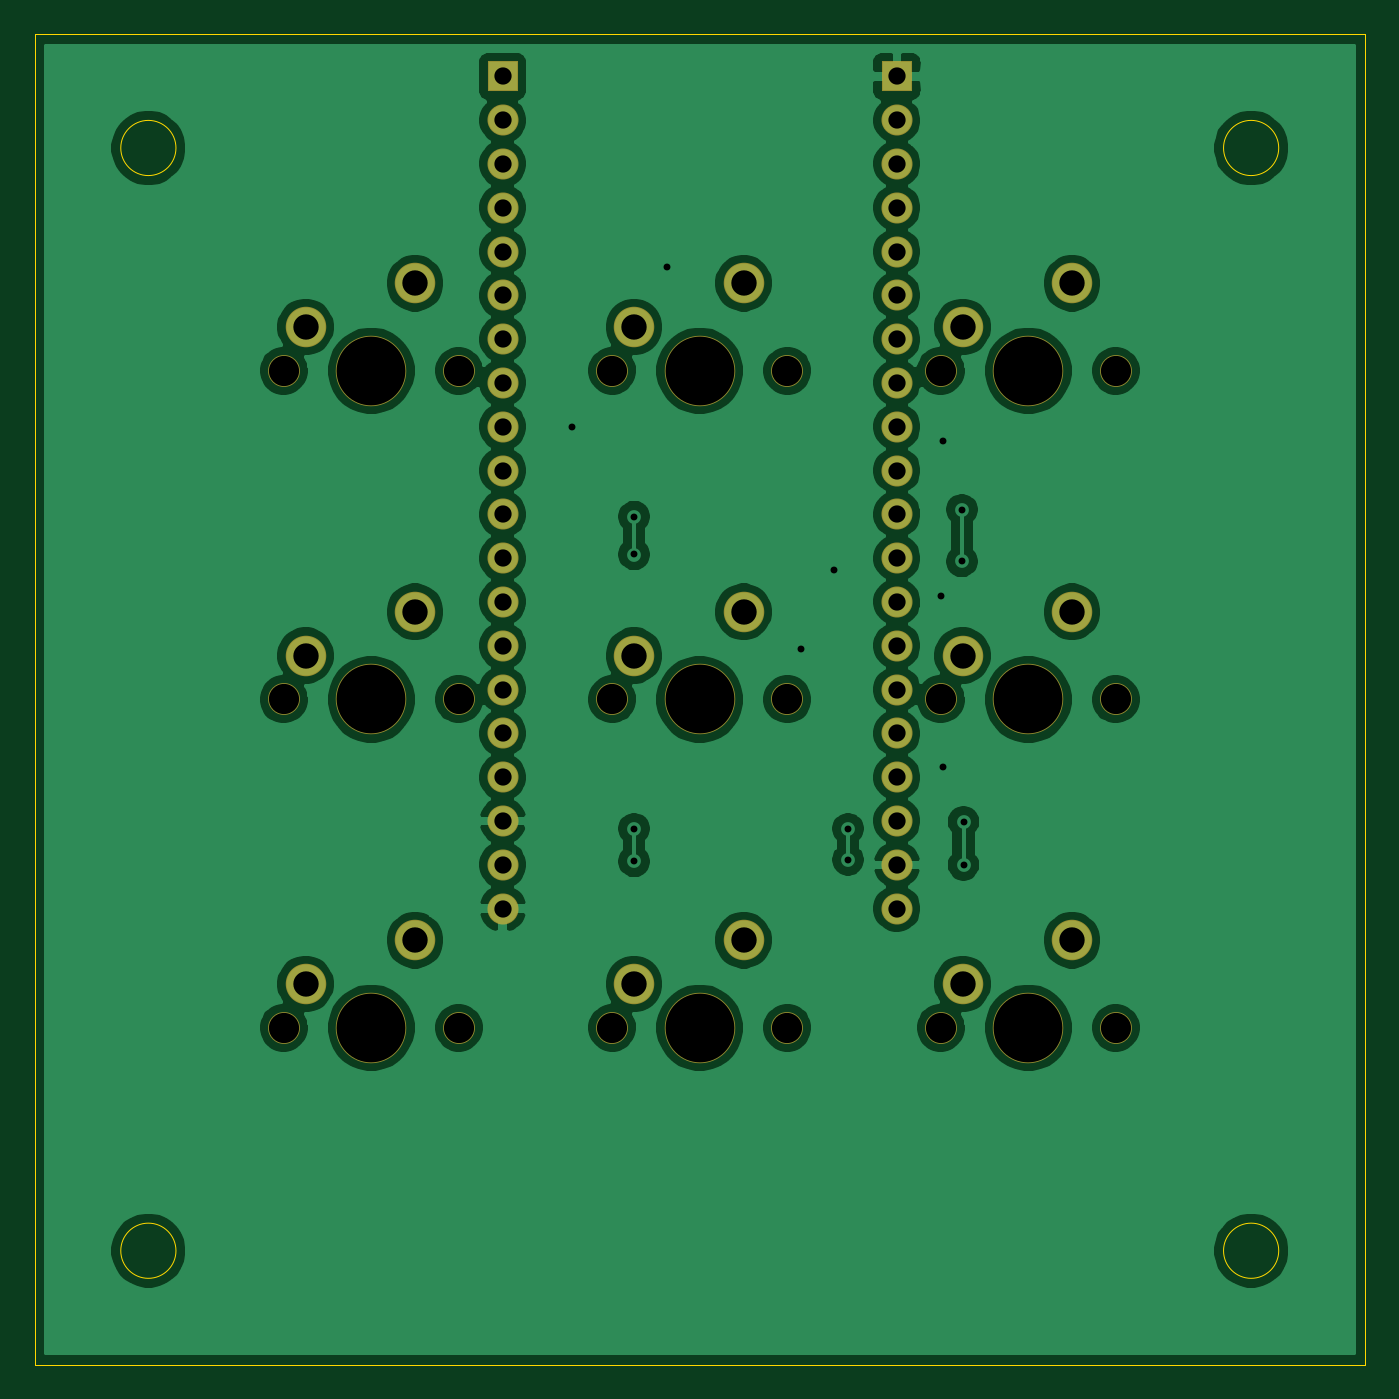
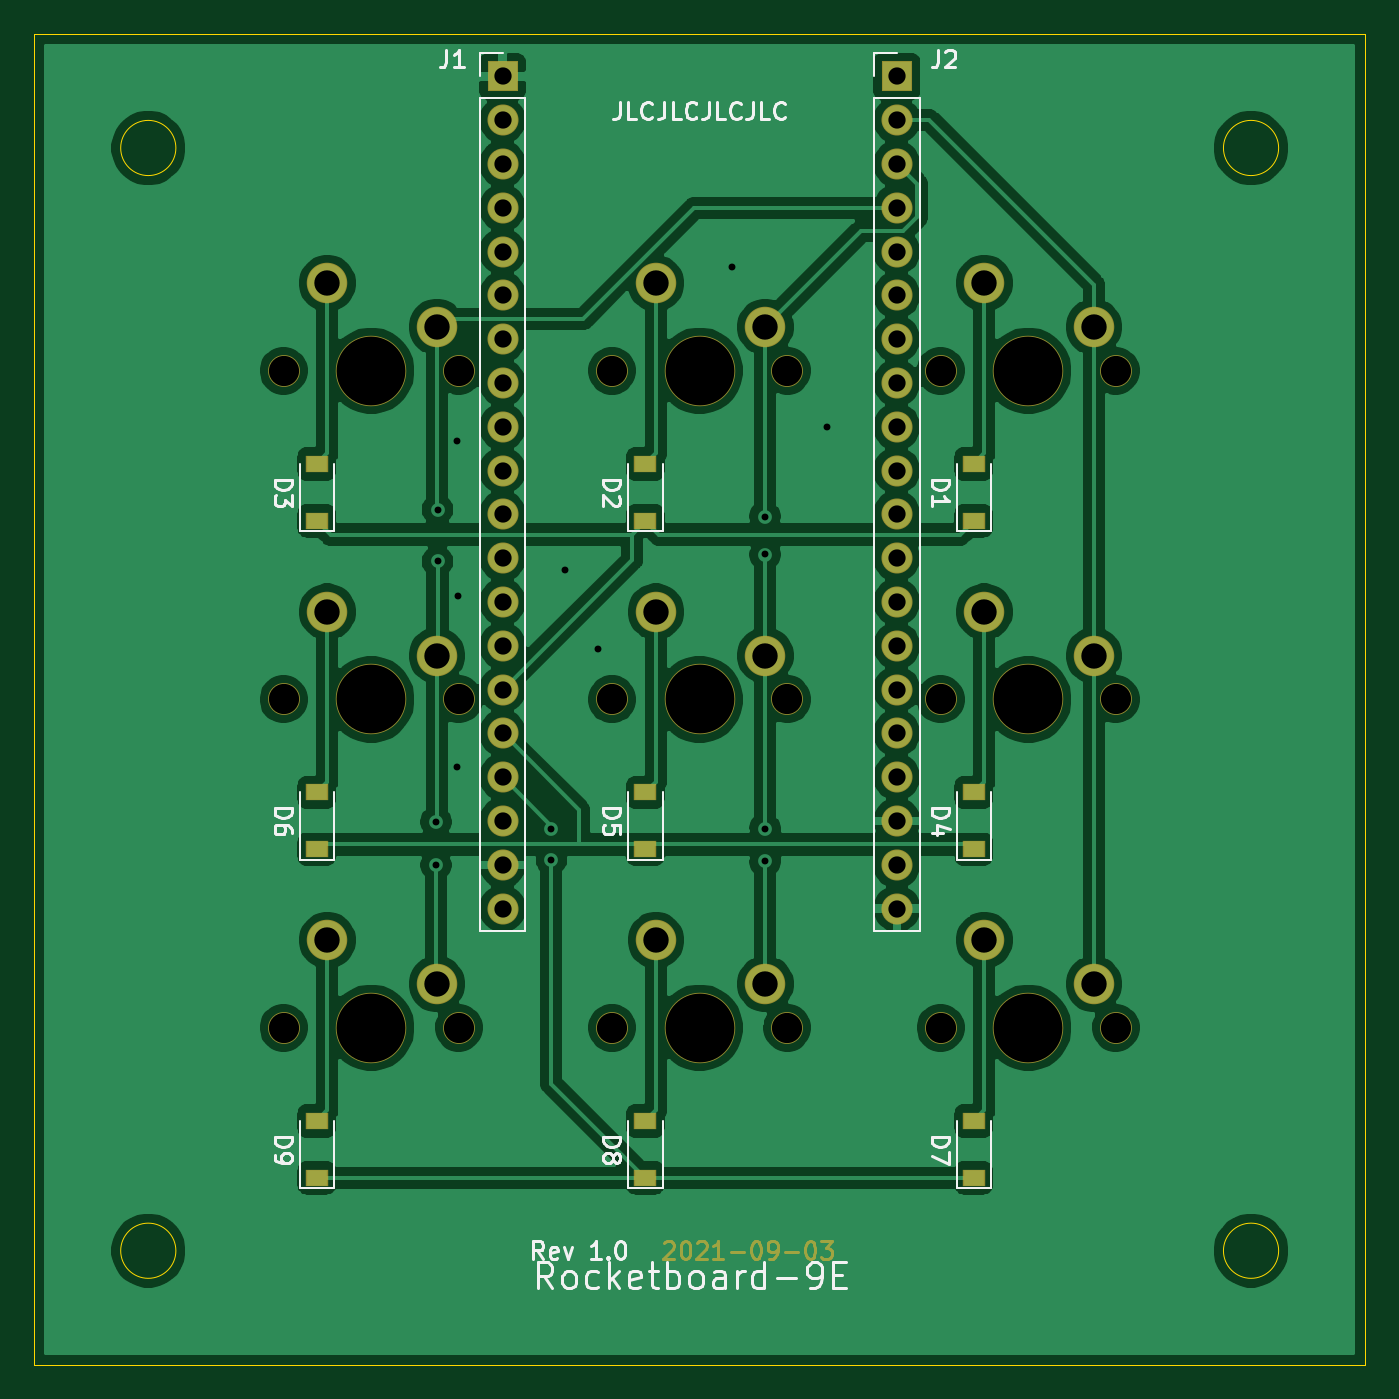
Circuit board: 10 layer files. Board 77.1 x 77.2 mm.
- bottom_copper: Rocketboard-9E-B_Cu.gbr (164357 bytes)
- bottom_mask: Rocketboard-9E-B_Mask.gbr (7255 bytes)
- paste: Rocketboard-9E-B_Paste.gbr (1112 bytes)
- bottom_silk: Rocketboard-9E-B_SilkS.gbr (18415 bytes)
- outline: Rocketboard-9E-Edge_Cuts.gbr (1002 bytes)
- top_copper: Rocketboard-9E-F_Cu.gbr (147558 bytes)
- top_mask: Rocketboard-9E-F_Mask.gbr (3121 bytes)
- paste: Rocketboard-9E-F_Paste.gbr (464 bytes)
- top_silk: Rocketboard-9E-F_SilkS.gbr (465 bytes)
- drill: Rocketboard-9E.drl (1522 bytes)

=== bottom_copper: Rocketboard-9E-B_Cu.gbr (164357 bytes, source omitted) ===
=== bottom_mask: Rocketboard-9E-B_Mask.gbr (7255 bytes, source omitted) ===
=== paste: Rocketboard-9E-B_Paste.gbr ===
%TF.GenerationSoftware,KiCad,Pcbnew,(5.1.6)-1*%
%TF.CreationDate,2021-09-03T02:09:39-07:00*%
%TF.ProjectId,Rocketboard-9E,526f636b-6574-4626-9f61-72642d39452e,1.0*%
%TF.SameCoordinates,Original*%
%TF.FileFunction,Paste,Bot*%
%TF.FilePolarity,Positive*%
%FSLAX46Y46*%
G04 Gerber Fmt 4.6, Leading zero omitted, Abs format (unit mm)*
G04 Created by KiCad (PCBNEW (5.1.6)-1) date 2021-09-03 02:09:39*
%MOMM*%
%LPD*%
G01*
G04 APERTURE LIST*
%ADD10R,1.200000X0.900000*%
G04 APERTURE END LIST*
D10*
%TO.C,D9*%
X154600000Y-120250000D03*
X154600000Y-123550000D03*
%TD*%
%TO.C,D8*%
X135550000Y-120250000D03*
X135550000Y-123550000D03*
%TD*%
%TO.C,D7*%
X116500000Y-120250000D03*
X116500000Y-123550000D03*
%TD*%
%TO.C,D6*%
X154600000Y-101200000D03*
X154600000Y-104500000D03*
%TD*%
%TO.C,D5*%
X135550000Y-101200000D03*
X135550000Y-104500000D03*
%TD*%
%TO.C,D4*%
X116500000Y-101200000D03*
X116500000Y-104500000D03*
%TD*%
%TO.C,D3*%
X154600000Y-82150000D03*
X154600000Y-85450000D03*
%TD*%
%TO.C,D2*%
X135550000Y-82150000D03*
X135550000Y-85450000D03*
%TD*%
%TO.C,D1*%
X116500000Y-82150000D03*
X116500000Y-85450000D03*
%TD*%
M02*

=== bottom_silk: Rocketboard-9E-B_SilkS.gbr (18415 bytes, source omitted) ===
=== outline: Rocketboard-9E-Edge_Cuts.gbr ===
%TF.GenerationSoftware,KiCad,Pcbnew,(5.1.6)-1*%
%TF.CreationDate,2021-09-03T02:09:39-07:00*%
%TF.ProjectId,Rocketboard-9E,526f636b-6574-4626-9f61-72642d39452e,1.0*%
%TF.SameCoordinates,Original*%
%TF.FileFunction,Profile,NP*%
%FSLAX46Y46*%
G04 Gerber Fmt 4.6, Leading zero omitted, Abs format (unit mm)*
G04 Created by KiCad (PCBNEW (5.1.6)-1) date 2021-09-03 02:09:39*
%MOMM*%
%LPD*%
G01*
G04 APERTURE LIST*
%TA.AperFunction,Profile*%
%ADD10C,0.050000*%
%TD*%
G04 APERTURE END LIST*
D10*
X165975000Y-127775000D02*
G75*
G03*
X165975000Y-127775000I-1600000J0D01*
G01*
X102025000Y-127775000D02*
G75*
G03*
X102025000Y-127775000I-1600000J0D01*
G01*
X102025000Y-63825000D02*
G75*
G03*
X102025000Y-63825000I-1600000J0D01*
G01*
X165975000Y-63825000D02*
G75*
G03*
X165975000Y-63825000I-1600000J0D01*
G01*
X93825000Y-57225000D02*
X170975000Y-57225000D01*
X93825000Y-134375000D02*
X170975000Y-134375000D01*
X170975000Y-57225000D02*
X170975000Y-134375000D01*
X93825000Y-57225000D02*
X93825000Y-134375000D01*
M02*

=== top_copper: Rocketboard-9E-F_Cu.gbr (147558 bytes, source omitted) ===
=== top_mask: Rocketboard-9E-F_Mask.gbr ===
%TF.GenerationSoftware,KiCad,Pcbnew,(5.1.6)-1*%
%TF.CreationDate,2021-09-03T02:09:39-07:00*%
%TF.ProjectId,Rocketboard-9E,526f636b-6574-4626-9f61-72642d39452e,1.0*%
%TF.SameCoordinates,Original*%
%TF.FileFunction,Soldermask,Top*%
%TF.FilePolarity,Negative*%
%FSLAX46Y46*%
G04 Gerber Fmt 4.6, Leading zero omitted, Abs format (unit mm)*
G04 Created by KiCad (PCBNEW (5.1.6)-1) date 2021-09-03 02:09:39*
%MOMM*%
%LPD*%
G01*
G04 APERTURE LIST*
%ADD10C,2.350000*%
%ADD11C,4.087800*%
%ADD12C,1.850000*%
%ADD13O,1.800000X1.800000*%
%ADD14R,1.800000X1.800000*%
G04 APERTURE END LIST*
D10*
%TO.C,MX9*%
X153990000Y-109770000D03*
D11*
X151450000Y-114850000D03*
D10*
X147640000Y-112310000D03*
D12*
X146370000Y-114850000D03*
X156530000Y-114850000D03*
%TD*%
D10*
%TO.C,MX8*%
X134940000Y-109770000D03*
D11*
X132400000Y-114850000D03*
D10*
X128590000Y-112310000D03*
D12*
X127320000Y-114850000D03*
X137480000Y-114850000D03*
%TD*%
D10*
%TO.C,MX7*%
X115890000Y-109770000D03*
D11*
X113350000Y-114850000D03*
D10*
X109540000Y-112310000D03*
D12*
X108270000Y-114850000D03*
X118430000Y-114850000D03*
%TD*%
D10*
%TO.C,MX6*%
X153990000Y-90720000D03*
D11*
X151450000Y-95800000D03*
D10*
X147640000Y-93260000D03*
D12*
X146370000Y-95800000D03*
X156530000Y-95800000D03*
%TD*%
D10*
%TO.C,MX5*%
X134940000Y-90720000D03*
D11*
X132400000Y-95800000D03*
D10*
X128590000Y-93260000D03*
D12*
X127320000Y-95800000D03*
X137480000Y-95800000D03*
%TD*%
D10*
%TO.C,MX4*%
X115890000Y-90720000D03*
D11*
X113350000Y-95800000D03*
D10*
X109540000Y-93260000D03*
D12*
X108270000Y-95800000D03*
X118430000Y-95800000D03*
%TD*%
D10*
%TO.C,MX3*%
X153990000Y-71670000D03*
D11*
X151450000Y-76750000D03*
D10*
X147640000Y-74210000D03*
D12*
X146370000Y-76750000D03*
X156530000Y-76750000D03*
%TD*%
D10*
%TO.C,MX2*%
X134940000Y-71670000D03*
D11*
X132400000Y-76750000D03*
D10*
X128590000Y-74210000D03*
D12*
X127320000Y-76750000D03*
X137480000Y-76750000D03*
%TD*%
%TO.C,MX1*%
X118430000Y-76750000D03*
X108270000Y-76750000D03*
D10*
X109540000Y-74210000D03*
D11*
X113350000Y-76750000D03*
D10*
X115890000Y-71670000D03*
%TD*%
D13*
%TO.C,J2*%
X120970000Y-107930000D03*
X120970000Y-105390000D03*
X120970000Y-102850000D03*
X120970000Y-100310000D03*
X120970000Y-97770000D03*
X120970000Y-95230000D03*
X120970000Y-92690000D03*
X120970000Y-90150000D03*
X120970000Y-87610000D03*
X120970000Y-85070000D03*
X120970000Y-82530000D03*
X120970000Y-79990000D03*
X120970000Y-77450000D03*
X120970000Y-74910000D03*
X120970000Y-72370000D03*
X120970000Y-69830000D03*
X120970000Y-67290000D03*
X120970000Y-64750000D03*
X120970000Y-62210000D03*
D14*
X120970000Y-59670000D03*
%TD*%
D13*
%TO.C,J1*%
X143830000Y-107930000D03*
X143830000Y-105390000D03*
X143830000Y-102850000D03*
X143830000Y-100310000D03*
X143830000Y-97770000D03*
X143830000Y-95230000D03*
X143830000Y-92690000D03*
X143830000Y-90150000D03*
X143830000Y-87610000D03*
X143830000Y-85070000D03*
X143830000Y-82530000D03*
X143830000Y-79990000D03*
X143830000Y-77450000D03*
X143830000Y-74910000D03*
X143830000Y-72370000D03*
X143830000Y-69830000D03*
X143830000Y-67290000D03*
X143830000Y-64750000D03*
X143830000Y-62210000D03*
D14*
X143830000Y-59670000D03*
%TD*%
M02*

=== paste: Rocketboard-9E-F_Paste.gbr ===
%TF.GenerationSoftware,KiCad,Pcbnew,(5.1.6)-1*%
%TF.CreationDate,2021-09-03T02:09:39-07:00*%
%TF.ProjectId,Rocketboard-9E,526f636b-6574-4626-9f61-72642d39452e,1.0*%
%TF.SameCoordinates,Original*%
%TF.FileFunction,Paste,Top*%
%TF.FilePolarity,Positive*%
%FSLAX46Y46*%
G04 Gerber Fmt 4.6, Leading zero omitted, Abs format (unit mm)*
G04 Created by KiCad (PCBNEW (5.1.6)-1) date 2021-09-03 02:09:39*
%MOMM*%
%LPD*%
G01*
G04 APERTURE LIST*
G04 APERTURE END LIST*
M02*

=== top_silk: Rocketboard-9E-F_SilkS.gbr ===
%TF.GenerationSoftware,KiCad,Pcbnew,(5.1.6)-1*%
%TF.CreationDate,2021-09-03T02:09:39-07:00*%
%TF.ProjectId,Rocketboard-9E,526f636b-6574-4626-9f61-72642d39452e,1.0*%
%TF.SameCoordinates,Original*%
%TF.FileFunction,Legend,Top*%
%TF.FilePolarity,Positive*%
%FSLAX46Y46*%
G04 Gerber Fmt 4.6, Leading zero omitted, Abs format (unit mm)*
G04 Created by KiCad (PCBNEW (5.1.6)-1) date 2021-09-03 02:09:39*
%MOMM*%
%LPD*%
G01*
G04 APERTURE LIST*
G04 APERTURE END LIST*
M02*

=== drill: Rocketboard-9E.drl ===
M48
INCH,TZ
T1C0.0157
T2C0.0394
T3C0.0579
T4C0.0689
T5C0.1570
%
G90
G05
T1
X49213Y-31496
X50630Y-33543
X50630Y-34409
X50630Y-40669
X50630Y-41417
X51378Y-27835
X54449Y-36575
X55197Y-34764
X55512Y-40669
X55512Y-41378
X57638Y-35354
X57677Y-31811
X57677Y-39252
X58110Y-33386
X58110Y-34567
X58150Y-40512
X58150Y-41496
T2
X56626Y-23492
X56626Y-24492
X56626Y-25492
X56626Y-26492
X56626Y-27492
X56626Y-28492
X56626Y-29492
X56626Y-30492
X56626Y-31492
X56626Y-32492
X56626Y-33492
X56626Y-34492
X56626Y-35492
X56626Y-36492
X56626Y-37492
X56626Y-38492
X56626Y-39492
X56626Y-40492
X56626Y-41492
X56626Y-42492
X47626Y-23492
X47626Y-24492
X47626Y-25492
X47626Y-26492
X47626Y-27492
X47626Y-28492
X47626Y-29492
X47626Y-30492
X47626Y-31492
X47626Y-32492
X47626Y-33492
X47626Y-34492
X47626Y-35492
X47626Y-36492
X47626Y-37492
X47626Y-38492
X47626Y-39492
X47626Y-40492
X47626Y-41492
X47626Y-42492
T3
X43126Y-44217
X45626Y-43217
X43126Y-29217
X45626Y-28217
X58126Y-44217
X60626Y-43217
X43126Y-36717
X45626Y-35717
X50626Y-44217
X53126Y-43217
X50626Y-29217
X53126Y-28217
X50626Y-36717
X53126Y-35717
X58126Y-36717
X60626Y-35717
X58126Y-29217
X60626Y-28217
T4
X50126Y-37717
X54126Y-37717
X57626Y-37717
X61626Y-37717
X57626Y-30217
X61626Y-30217
X42626Y-45217
X46626Y-45217
X42626Y-30217
X46626Y-30217
X57626Y-45217
X61626Y-45217
X42626Y-37717
X46626Y-37717
X50126Y-45217
X54126Y-45217
X50126Y-30217
X54126Y-30217
T5
X44626Y-37717
X52126Y-45217
X52126Y-30217
X52126Y-37717
X59626Y-37717
X59626Y-30217
X44626Y-45217
X44626Y-30217
X59626Y-45217
T0
M30

